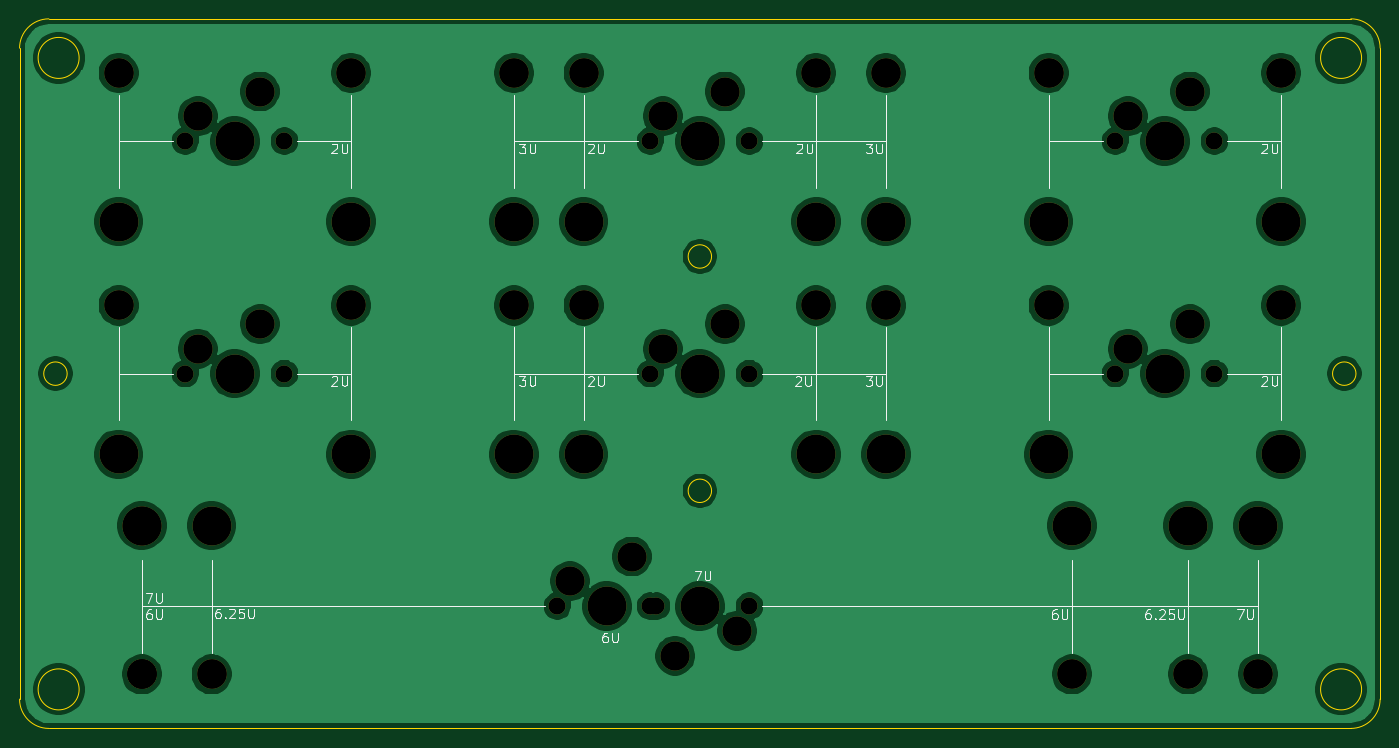
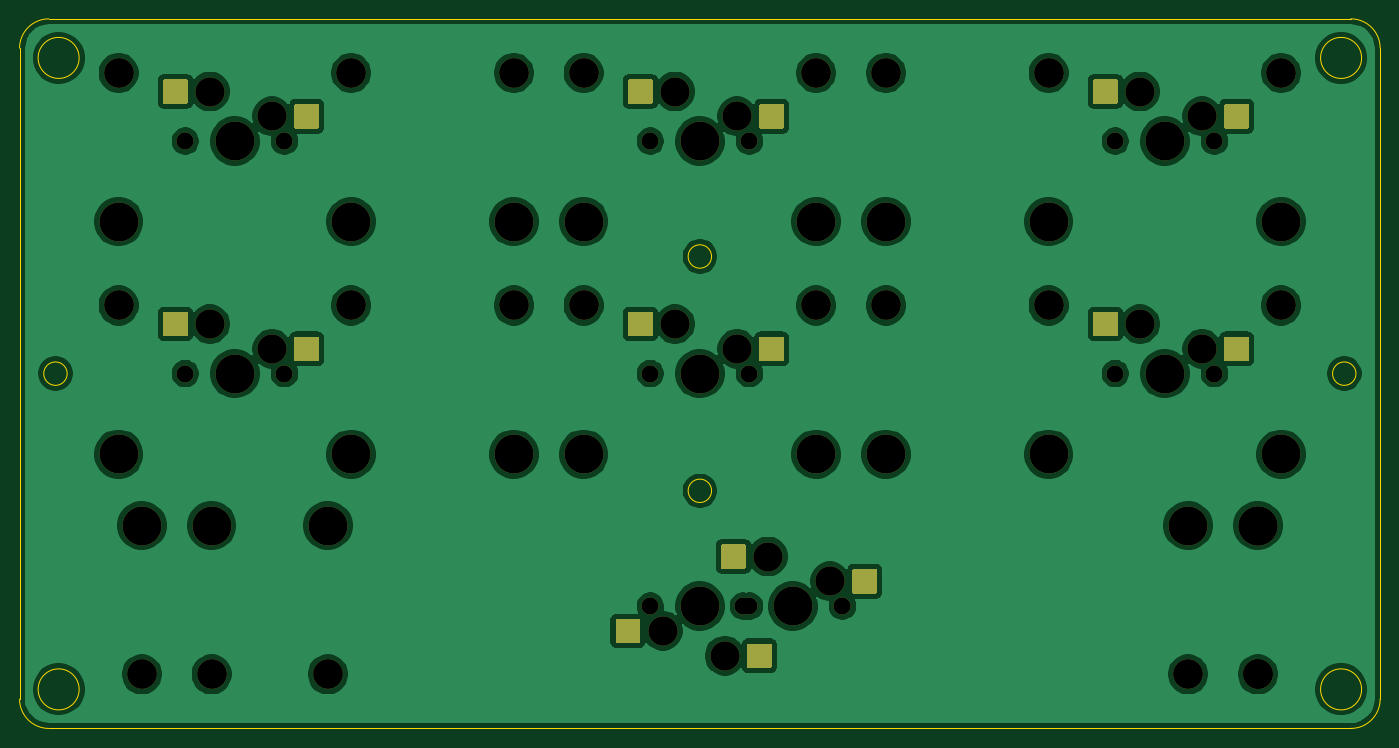
Circuit board: 9 layer files. Board 139.4 x 72.7 mm.
- bottom_copper: stab_tester-B_Cu.gbl (178312 bytes)
- bottom_mask: stab_tester-B_Mask.gbs (9614 bytes)
- bottom_silk: stab_tester-B_SilkS.gbo (516 bytes)
- outline: stab_tester-Edge_Cuts.gm1 (1730 bytes)
- top_copper: stab_tester-F_Cu.gtl (152472 bytes)
- top_mask: stab_tester-F_Mask.gts (3868 bytes)
- top_silk: stab_tester-F_SilkS.gto (16357 bytes)
- drill: stab_tester-NPTH.drl (1606 bytes)
- drill: stab_tester-PTH.drl (280 bytes)

=== bottom_copper: stab_tester-B_Cu.gbl (178312 bytes, source omitted) ===
=== bottom_mask: stab_tester-B_Mask.gbs (9614 bytes, source omitted) ===
=== bottom_silk: stab_tester-B_SilkS.gbo ===
G04 #@! TF.GenerationSoftware,KiCad,Pcbnew,(5.1.10)-1*
G04 #@! TF.CreationDate,2021-07-29T20:34:06+02:00*
G04 #@! TF.ProjectId,stab_tester,73746162-5f74-4657-9374-65722e6b6963,rev?*
G04 #@! TF.SameCoordinates,Original*
G04 #@! TF.FileFunction,Legend,Bot*
G04 #@! TF.FilePolarity,Positive*
%FSLAX46Y46*%
G04 Gerber Fmt 4.6, Leading zero omitted, Abs format (unit mm)*
G04 Created by KiCad (PCBNEW (5.1.10)-1) date 2021-07-29 20:34:06*
%MOMM*%
%LPD*%
G01*
G04 APERTURE LIST*
G04 APERTURE END LIST*
M02*

=== outline: stab_tester-Edge_Cuts.gm1 ===
G04 #@! TF.GenerationSoftware,KiCad,Pcbnew,(5.1.10)-1*
G04 #@! TF.CreationDate,2021-07-29T20:34:06+02:00*
G04 #@! TF.ProjectId,stab_tester,73746162-5f74-4657-9374-65722e6b6963,rev?*
G04 #@! TF.SameCoordinates,Original*
G04 #@! TF.FileFunction,Profile,NP*
%FSLAX46Y46*%
G04 Gerber Fmt 4.6, Leading zero omitted, Abs format (unit mm)*
G04 Created by KiCad (PCBNEW (5.1.10)-1) date 2021-07-29 20:34:06*
%MOMM*%
%LPD*%
G01*
G04 APERTURE LIST*
G04 #@! TA.AperFunction,Profile*
%ADD10C,0.050000*%
G04 #@! TD*
G04 APERTURE END LIST*
D10*
X43613000Y-105807001D02*
G75*
G03*
X43613000Y-105807001I-2100000J0D01*
G01*
X174963000Y-105807001D02*
G75*
G03*
X174963000Y-105807001I-2100000J0D01*
G01*
X174963000Y-41132001D02*
G75*
G03*
X174963000Y-41132001I-2100000J0D01*
G01*
X43613000Y-41132001D02*
G75*
G03*
X43613000Y-41132001I-2100000J0D01*
G01*
X173863000Y-109807001D02*
X40513000Y-109807000D01*
X42388000Y-73469501D02*
G75*
G03*
X42388000Y-73469501I-1200000J0D01*
G01*
X174388000Y-73469501D02*
G75*
G03*
X174388000Y-73469501I-1200000J0D01*
G01*
X108388000Y-85469501D02*
G75*
G03*
X108388000Y-85469501I-1200000J0D01*
G01*
X108388000Y-61469501D02*
G75*
G03*
X108388000Y-61469501I-1200000J0D01*
G01*
X40513000Y-109807000D02*
G75*
G02*
X37513001Y-106807001I0J2999999D01*
G01*
X37513001Y-106807001D02*
X37513000Y-40132001D01*
X37513000Y-40132001D02*
G75*
G02*
X40513000Y-37132001I3000000J0D01*
G01*
X176863001Y-106807000D02*
G75*
G02*
X173863000Y-109807001I-3000001J0D01*
G01*
X40513000Y-37132001D02*
X173863000Y-37132001D01*
X176863000Y-40132001D02*
X176863000Y-106807001D01*
X173863000Y-37132001D02*
G75*
G02*
X176863000Y-40132001I0J-3000000D01*
G01*
M02*

=== top_copper: stab_tester-F_Cu.gtl (152472 bytes, source omitted) ===
=== top_mask: stab_tester-F_Mask.gts ===
G04 #@! TF.GenerationSoftware,KiCad,Pcbnew,(5.1.10)-1*
G04 #@! TF.CreationDate,2021-07-29T20:34:06+02:00*
G04 #@! TF.ProjectId,stab_tester,73746162-5f74-4657-9374-65722e6b6963,rev?*
G04 #@! TF.SameCoordinates,Original*
G04 #@! TF.FileFunction,Soldermask,Top*
G04 #@! TF.FilePolarity,Negative*
%FSLAX46Y46*%
G04 Gerber Fmt 4.6, Leading zero omitted, Abs format (unit mm)*
G04 Created by KiCad (PCBNEW (5.1.10)-1) date 2021-07-29 20:34:06*
%MOMM*%
%LPD*%
G01*
G04 APERTURE LIST*
%ADD10C,3.987800*%
%ADD11C,3.048000*%
%ADD12C,3.000000*%
%ADD13C,1.750000*%
G04 APERTURE END LIST*
D10*
G04 #@! TO.C,REF\u002A\u002A*
X88138000Y-57912000D03*
X126238000Y-57912000D03*
D11*
X88138000Y-42672000D03*
X126238000Y-42672000D03*
G04 #@! TD*
D12*
G04 #@! TO.C,REF\u002A\u002A*
X62103000Y-68389500D03*
X55753000Y-70929500D03*
D13*
X54483000Y-73469500D03*
X64643000Y-73469500D03*
D10*
X59563000Y-73469500D03*
G04 #@! TD*
D12*
G04 #@! TO.C,REF\u002A\u002A*
X109728000Y-68389500D03*
X103378000Y-70929500D03*
D13*
X102108000Y-73469500D03*
X112268000Y-73469500D03*
D10*
X107188000Y-73469500D03*
G04 #@! TD*
D12*
G04 #@! TO.C,REF\u002A\u002A*
X157353000Y-68389500D03*
X151003000Y-70929500D03*
D13*
X149733000Y-73469500D03*
X159893000Y-73469500D03*
D10*
X154813000Y-73469500D03*
G04 #@! TD*
D12*
G04 #@! TO.C,REF\u002A\u002A*
X157353000Y-44577000D03*
X151003000Y-47117000D03*
D13*
X149733000Y-49657000D03*
X159893000Y-49657000D03*
D10*
X154813000Y-49657000D03*
G04 #@! TD*
D12*
G04 #@! TO.C,REF\u002A\u002A*
X109728000Y-44577000D03*
X103378000Y-47117000D03*
D13*
X102108000Y-49657000D03*
X112268000Y-49657000D03*
D10*
X107188000Y-49657000D03*
G04 #@! TD*
D12*
G04 #@! TO.C,REF\u002A\u002A*
X62103000Y-44577000D03*
X55753000Y-47117000D03*
D13*
X54483000Y-49657000D03*
X64643000Y-49657000D03*
D10*
X59563000Y-49657000D03*
G04 #@! TD*
G04 #@! TO.C,REF\u002A\u002A*
X97663000Y-97282000D03*
D13*
X102743000Y-97282000D03*
X92583000Y-97282000D03*
D12*
X93853000Y-94742000D03*
X100203000Y-92202000D03*
G04 #@! TD*
D10*
G04 #@! TO.C,REF\u002A\u002A*
X107188000Y-97282000D03*
D13*
X102108000Y-97282000D03*
X112268000Y-97282000D03*
D12*
X110998000Y-99822000D03*
X104648000Y-102362000D03*
G04 #@! TD*
D10*
G04 #@! TO.C,REF\u002A\u002A*
X50038000Y-89027000D03*
X145288000Y-89027000D03*
D11*
X145288000Y-104267000D03*
X50038000Y-104267000D03*
G04 #@! TD*
D10*
G04 #@! TO.C,REF\u002A\u002A*
X157194250Y-89027000D03*
D11*
X157194250Y-104267000D03*
X57181750Y-104267000D03*
D10*
X57181750Y-89027000D03*
G04 #@! TD*
G04 #@! TO.C,REF\u002A\u002A*
X50038000Y-89027000D03*
D11*
X50038000Y-104267000D03*
X164338000Y-104267000D03*
D10*
X164338000Y-89027000D03*
G04 #@! TD*
D11*
G04 #@! TO.C,REF\u002A\u002A*
X126238000Y-66484501D03*
X88138000Y-66484501D03*
D10*
X126238000Y-81724501D03*
X88138000Y-81724501D03*
G04 #@! TD*
G04 #@! TO.C,REF\u002A\u002A*
X95281750Y-81724500D03*
D11*
X95281750Y-66484500D03*
X119094250Y-66484500D03*
D10*
X119094250Y-81724500D03*
G04 #@! TD*
G04 #@! TO.C,REF\u002A\u002A*
X95281750Y-57912000D03*
D11*
X95281750Y-42672000D03*
X119094250Y-42672000D03*
D10*
X119094250Y-57912000D03*
G04 #@! TD*
G04 #@! TO.C,REF\u002A\u002A*
X142906750Y-57912000D03*
D11*
X142906750Y-42672000D03*
X166719250Y-42672000D03*
D10*
X166719250Y-57912000D03*
G04 #@! TD*
G04 #@! TO.C,REF\u002A\u002A*
X142906750Y-81724500D03*
D11*
X142906750Y-66484500D03*
X166719250Y-66484500D03*
D10*
X166719250Y-81724500D03*
G04 #@! TD*
G04 #@! TO.C,REF\u002A\u002A*
X71469250Y-81724500D03*
D11*
X71469250Y-66484500D03*
X47656750Y-66484500D03*
D10*
X47656750Y-81724500D03*
G04 #@! TD*
G04 #@! TO.C,REF\u002A\u002A*
X71469250Y-57912000D03*
D11*
X71469250Y-42672000D03*
X47656750Y-42672000D03*
D10*
X47656750Y-57912000D03*
G04 #@! TD*
M02*

=== top_silk: stab_tester-F_SilkS.gto (16357 bytes, source omitted) ===
=== drill: stab_tester-NPTH.drl ===
M48
; DRILL file {KiCad (5.1.10)-1} date 07/29/21 20:34:08
; FORMAT={-:-/ absolute / inch / decimal}
; #@! TF.CreationDate,2021-07-29T20:34:08+02:00
; #@! TF.GenerationSoftware,Kicad,Pcbnew,(5.1.10)-1
; #@! TF.FileFunction,NonPlated,1,2,NPTH
FMAT,2
INCH
T1C0.0689
T2C0.1181
T3C0.1200
T4C0.1570
%
G90
G05
T1
X2.145Y-1.955
X2.145Y-2.8925
X2.545Y-1.955
X2.545Y-2.8925
X3.645Y-3.83
X4.02Y-1.955
X4.02Y-2.8925
X4.02Y-3.83
X4.045Y-3.83
X4.42Y-1.955
X4.42Y-2.8925
X4.42Y-3.83
X5.895Y-1.955
X5.895Y-2.8925
X6.295Y-1.955
X6.295Y-2.8925
T2
X2.195Y-1.855
X2.195Y-2.7925
X2.445Y-1.755
X2.445Y-2.6925
X3.695Y-3.73
X3.945Y-3.63
X4.07Y-1.855
X4.07Y-2.7925
X4.12Y-4.03
X4.32Y-1.755
X4.32Y-2.6925
X4.37Y-3.93
X5.945Y-1.855
X5.945Y-2.7925
X6.195Y-1.755
X6.195Y-2.6925
T3
X1.8762Y-1.68
X1.8762Y-2.6175
X1.97Y-4.105
X1.97Y-4.105
X2.2512Y-4.105
X2.8137Y-1.68
X2.8137Y-2.6175
X3.47Y-1.68
X3.47Y-2.6175
X3.7512Y-1.68
X3.7512Y-2.6175
X4.6887Y-1.68
X4.6887Y-2.6175
X4.97Y-1.68
X4.97Y-2.6175
X5.6262Y-1.68
X5.6262Y-2.6175
X5.72Y-4.105
X6.1887Y-4.105
X6.47Y-4.105
X6.5637Y-1.68
X6.5637Y-2.6175
T4
X1.8762Y-2.28
X1.8762Y-3.2175
X1.97Y-3.505
X1.97Y-3.505
X2.2512Y-3.505
X2.345Y-1.955
X2.345Y-2.8925
X2.8137Y-2.28
X2.8137Y-3.2175
X3.47Y-2.28
X3.47Y-3.2175
X3.7512Y-2.28
X3.7512Y-3.2175
X3.845Y-3.83
X4.22Y-1.955
X4.22Y-2.8925
X4.22Y-3.83
X4.6887Y-2.28
X4.6887Y-3.2175
X4.97Y-2.28
X4.97Y-3.2175
X5.6262Y-2.28
X5.6262Y-3.2175
X5.72Y-3.505
X6.095Y-1.955
X6.095Y-2.8925
X6.1887Y-3.505
X6.47Y-3.505
X6.5637Y-2.28
X6.5637Y-3.2175
T0
M30

=== drill: stab_tester-PTH.drl ===
M48
; DRILL file {KiCad (5.1.10)-1} date 07/29/21 20:34:08
; FORMAT={-:-/ absolute / inch / decimal}
; #@! TF.CreationDate,2021-07-29T20:34:08+02:00
; #@! TF.GenerationSoftware,Kicad,Pcbnew,(5.1.10)-1
; #@! TF.FileFunction,Plated,1,2,PTH
FMAT,2
INCH
%
G90
G05
T0
M30

